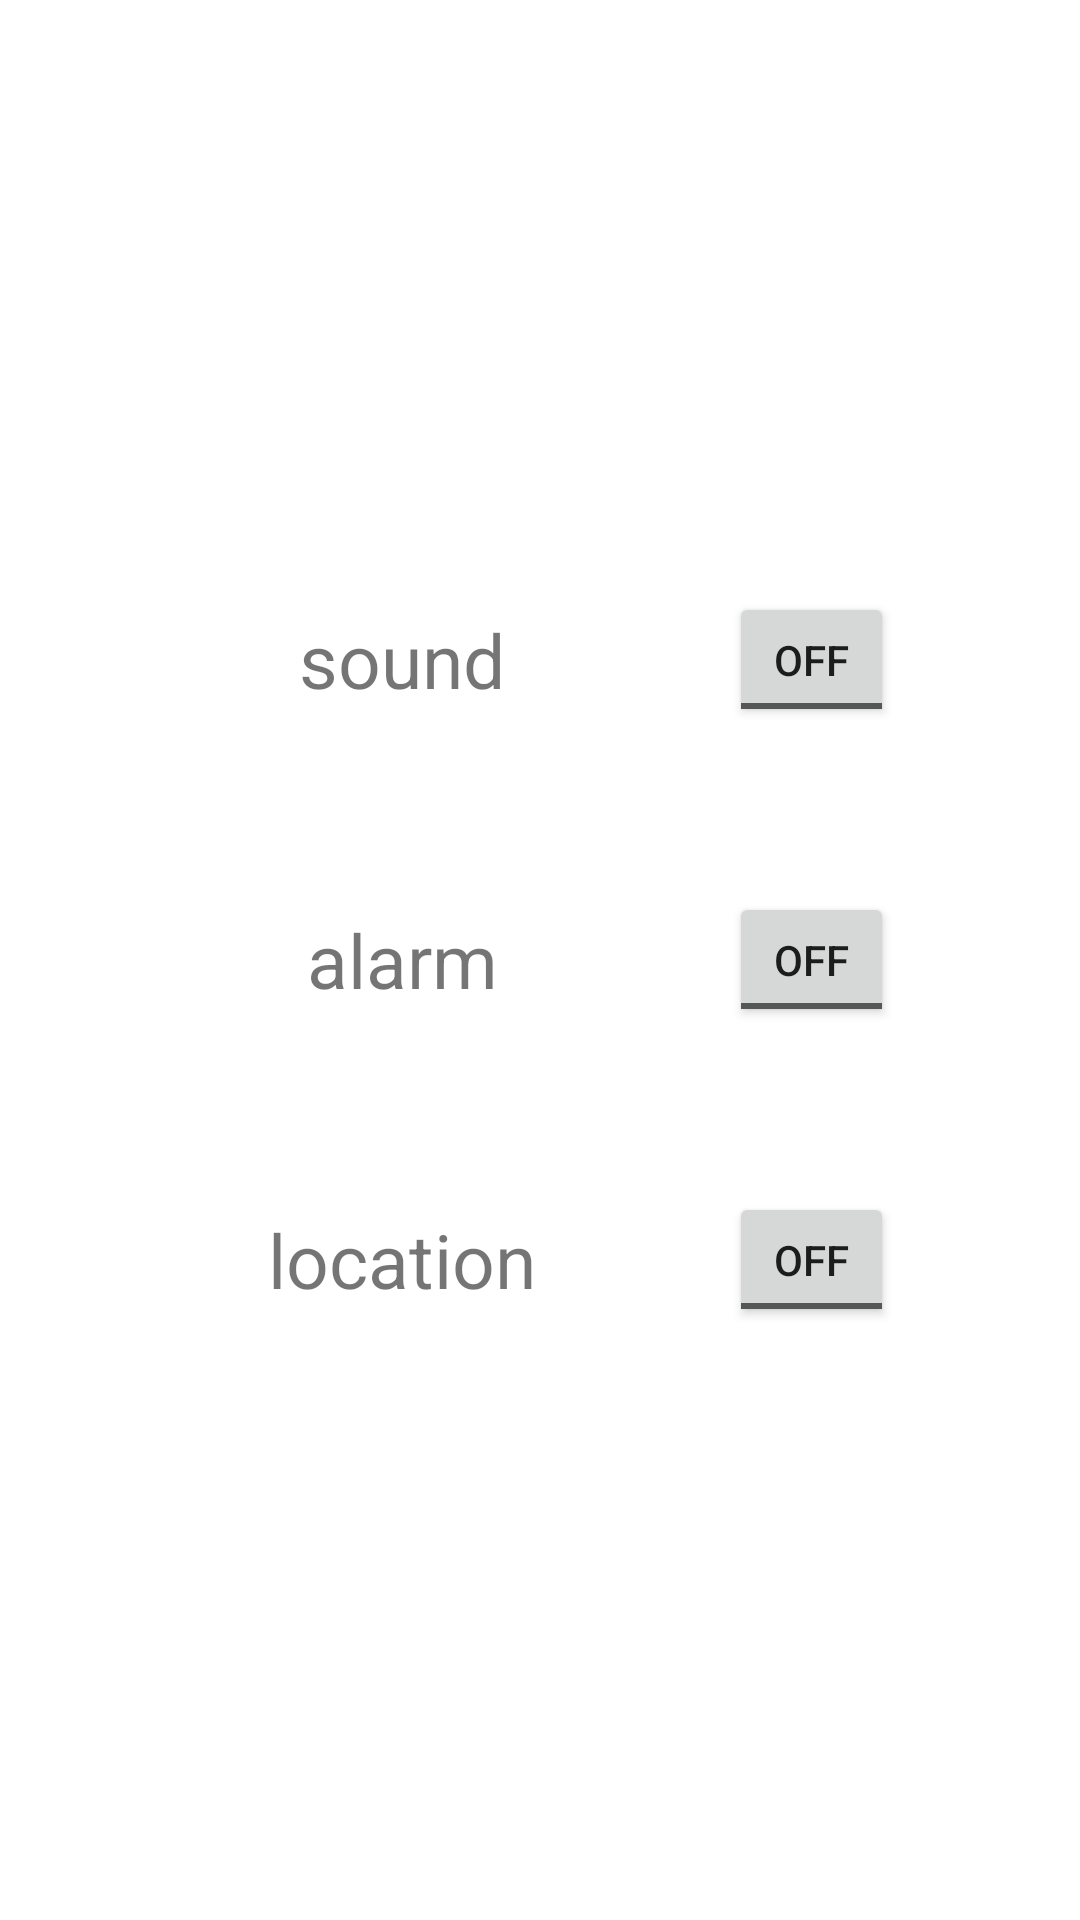

Android layout source for this screen:
<!-- AndroidManifest.xml: application theme Theme.Cap3 -->
<!-- res/layout/activity_settingdialog.xml -->
<?xml version="1.0" encoding="utf-8"?>
<LinearLayout xmlns:android="http://schemas.android.com/apk/res/android"
    android:layout_width="match_parent"
    android:layout_height="match_parent"
    android:orientation="vertical"
    android:gravity="center"
    android:background="@drawable/round_adg">
    
    
    <LinearLayout
        android:layout_width="300dp"
        android:layout_height="100dp"
        android:orientation="horizontal">

        <TextView
            android:layout_width="118dp"
            android:layout_height="78dp"
            android:layout_gravity="center_vertical"
            android:layout_marginLeft="45dp"
            android:gravity="center"
            android:text="sound"
            android:textSize="25sp" />

        <ToggleButton
            android:id="@+id/sound_btn"
            android:layout_width="55dp"
            android:layout_height="45dp"
            android:layout_gravity="center"
            android:layout_marginLeft="50dp" />

    </LinearLayout>
    <LinearLayout
        android:layout_width="300dp"
        android:layout_height="100dp"
        android:orientation="horizontal">

        <TextView
            android:layout_width="118dp"
            android:layout_height="78dp"
            android:text="alarm"
            android:textSize="25sp"
            android:gravity="center"
            android:layout_gravity="center_vertical"
            android:layout_marginLeft="45dp"/>

        <ToggleButton
            android:id="@+id/alarm_btn"
            android:layout_width="55dp"
            android:layout_height="45dp"
            android:layout_gravity="center"
            android:layout_marginLeft="50dp"/>

    </LinearLayout>

    <LinearLayout
        android:layout_width="300dp"
        android:layout_height="100dp"
        android:orientation="horizontal">

        <TextView
            android:layout_width="118dp"
            android:layout_height="78dp"
            android:layout_gravity="center_vertical"
            android:layout_marginLeft="45dp"
            android:gravity="center"
            android:text="location"
            android:textSize="25sp" />

        <ToggleButton
            android:id="@+id/location_btn"
            android:layout_width="55dp"
            android:layout_height="45dp"
            android:layout_gravity="center"
            android:layout_marginLeft="50dp" />

    </LinearLayout>


</LinearLayout>
<!-- resources referenced by this layout -->
<resources>
  <style name="Theme.Cap3" parent="Theme.MaterialComponents.DayNight.NoActionBar">
          
          <item name="colorPrimary">@color/purple_500</item>
          <item name="colorPrimaryVariant">@color/purple_700</item>
          <item name="colorOnPrimary">@color/white</item>
          
          <item name="colorSecondary">@color/teal_200</item>
          <item name="colorSecondaryVariant">@color/teal_700</item>
          <item name="colorOnSecondary">@color/black</item>
          
          <item name="android:statusBarColor" tools:targetApi="l">?attr/colorPrimaryVariant</item>
          
      </style>
  <!-- not gathered from this repository: default colours our renderer supplied (Android Studio template values) -->
  <color name="purple_500">#FF6200EE</color>
  <color name="purple_700">#FF3700B3</color>
  <color name="teal_200">#FF03DAC5</color>
  <color name="teal_700">#FF018786</color>
  <color name="black">#FF000000</color>
  <color name="white">#FFFFFFFF</color>
</resources>
